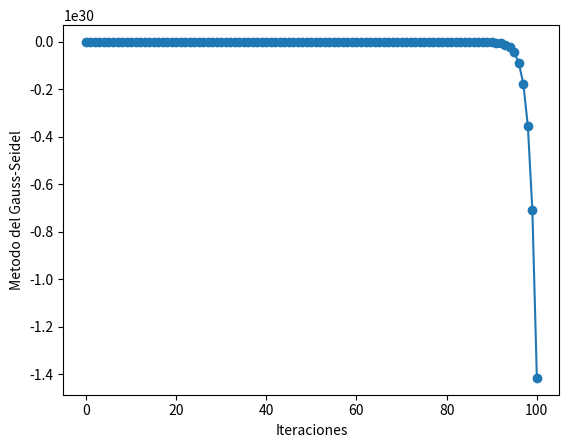

Write the Python code that produced this figure.
from __future__ import division
import math
from numpy import cos,sin #funciones cos, sin de numpy
import numpy as np #numerical python como np
import matplotlib.pyplot as plt

#Numero maximo de iteraciones n
#Error en la aproximacion permitido: e(horizontal) y d (vertical)
n=100
e=0.0001
d=0.0001

#Sistema de ecuaciones para aproximar usando método de Gauss-Seidel explicito
#x-y=1/3
#-2x+y=-3
#Solución (8/3,7/3).

def f(x,y): return (1/3)+y
def g(x,y): return -3 + 2*f(x,y)

#punto inicial
x0=0.5 #inicial 1
y0=0.1 #inicial 2

#vectores para guardar la sucecion de coordenadas generadas en una lista
x=[x0]
y=[y0]

#nuevo punto conforme al metodo de Gauss-Seidel
x1=f(x0,y0)
y1=g(x0,y0)

#guardamos el punto
x.append(x1)
y.append(y1)

T=[0,1]
t=2
while t <= n:
    T.append(t)
    t=t+1
    x0=x1
    y0=y1
    x1=f(x0,y0)
    y1=g(x0,y0)
    print(t,x1,y1)
    x.append(x1)
    y.append(y1)

#T.append(t+1)
print(T,x,y)

plt.plot(T,x, marker="o")
plt.xlabel('Iteraciones')
plt.ylabel('Metodo del Gauss-Seidel')
plt.show()
